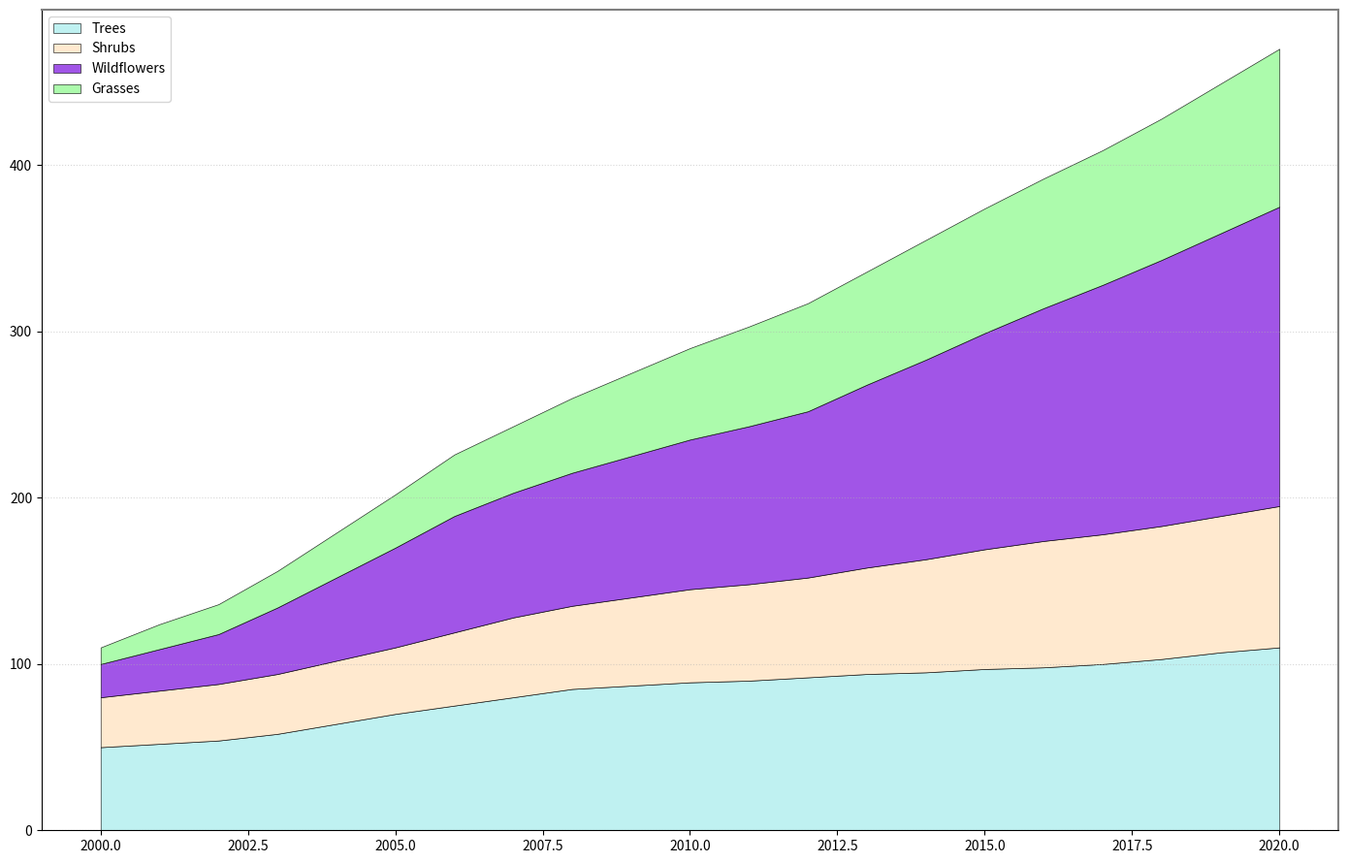

Write the Python code that produced this figure.
import matplotlib.pyplot as plt
import numpy as np

years = np.arange(2000, 2021)

trees = np.array([50, 52, 54, 58, 64, 70, 75, 80, 85, 87, 89, 90, 92, 94, 95, 97, 98, 100, 103, 107, 110])
shrubs = np.array([30, 32, 34, 36, 38, 40, 44, 48, 50, 53, 56, 58, 60, 64, 68, 72, 76, 78, 80, 82, 85])
wildflowers = np.array([20, 25, 30, 40, 50, 60, 70, 75, 80, 85, 90, 95, 100, 110, 120, 130, 140, 150, 160, 170, 180])

# Added new data for grasses
grasses = np.array([10, 15, 18, 22, 27, 32, 37, 40, 45, 50, 55, 60, 65, 68, 72, 75, 78, 81, 85, 90, 95])

# Combined all data into a single array
flora_data = np.vstack([trees, shrubs, wildflowers, grasses])

fig, ax = plt.subplots(figsize=(14, 9))

ax.stackplot(years, flora_data, colors=['#AFEEEE', '#FFE4C4', '#8A2BE2', '#98FB98'], alpha=0.8, edgecolor='black', linewidth=0.5)

# Updated legend to include new data
ax.legend(['Trees', 'Shrubs', 'Wildflowers', 'Grasses'], loc='upper left', fontsize=10, frameon=True)

ax.grid(axis='y', alpha=0.5, linestyle=':')

ax.spines['top'].set_linewidth(1.5)
ax.spines['right'].set_linewidth(1.5)
ax.spines['top'].set_color('grey')
ax.spines['right'].set_color('grey')

plt.tight_layout()
plt.show()
